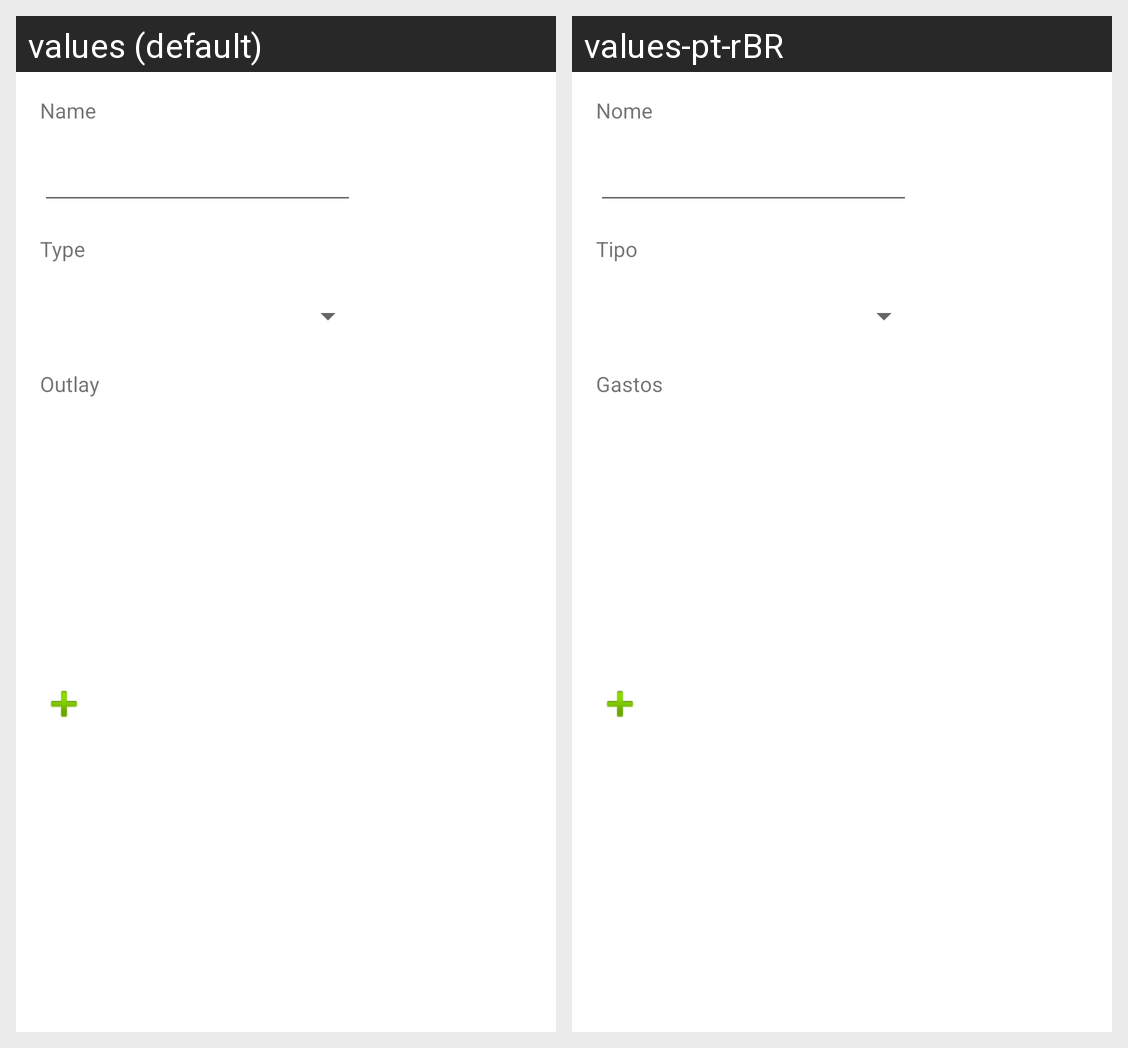

For this localized Android screen grid, give each drawn string resource with its value in every locale shown.
Android screen res/layout/activity_pessoa.xml rendered under 2 locales, left to right: values (default), values-pt-rBR. Device: Nexus 5 (rendered at 1080×1920; each locale shown at half size, 540×960, under a caption strip naming it); theme AppTheme.
Strings drawn on this screen, with the default value and each locale's value (text and hints the layout hard-codes, and strings that could not be matched under every locale, appear in the picture but are not listed):

nome
  values: Name
  values-pt-rBR: Nome

tipo
  values: Type
  values-pt-rBR: Tipo

contatos
  values: Outlay
  values-pt-rBR: Gastos
